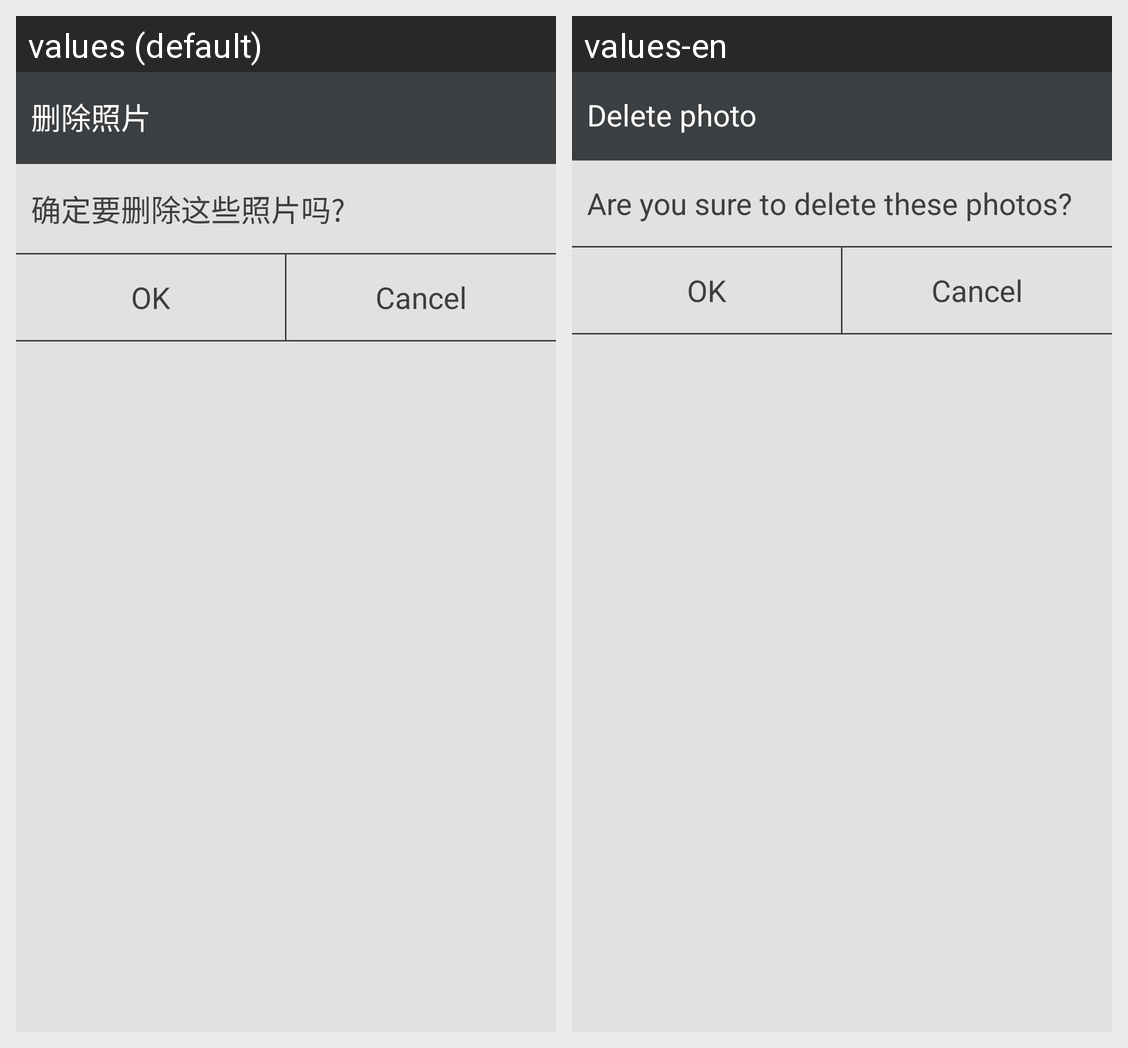

Here is an Android app screen in its default locale and in the app's own translations. Write out the translated-string differences for the strings that appear on this screen.
Android screen res/layout/delete_admin.xml rendered under 2 locales, left to right: values (default), values-en. Device: Nexus 5 (rendered at 1080×1920; each locale shown at half size, 540×960, under a caption strip naming it); theme AppTheme.
Strings drawn on this screen, with the default value and each locale's value (text and hints the layout hard-codes, and strings that could not be matched under every locale, appear in the picture but are not listed):

delete_photo_title_note
  values: 删除照片
  values-en: Delete photo

delete_photo_admin_note
  values: 确定要删除这些照片吗?
  values-en: Are you sure to delete these photos?
